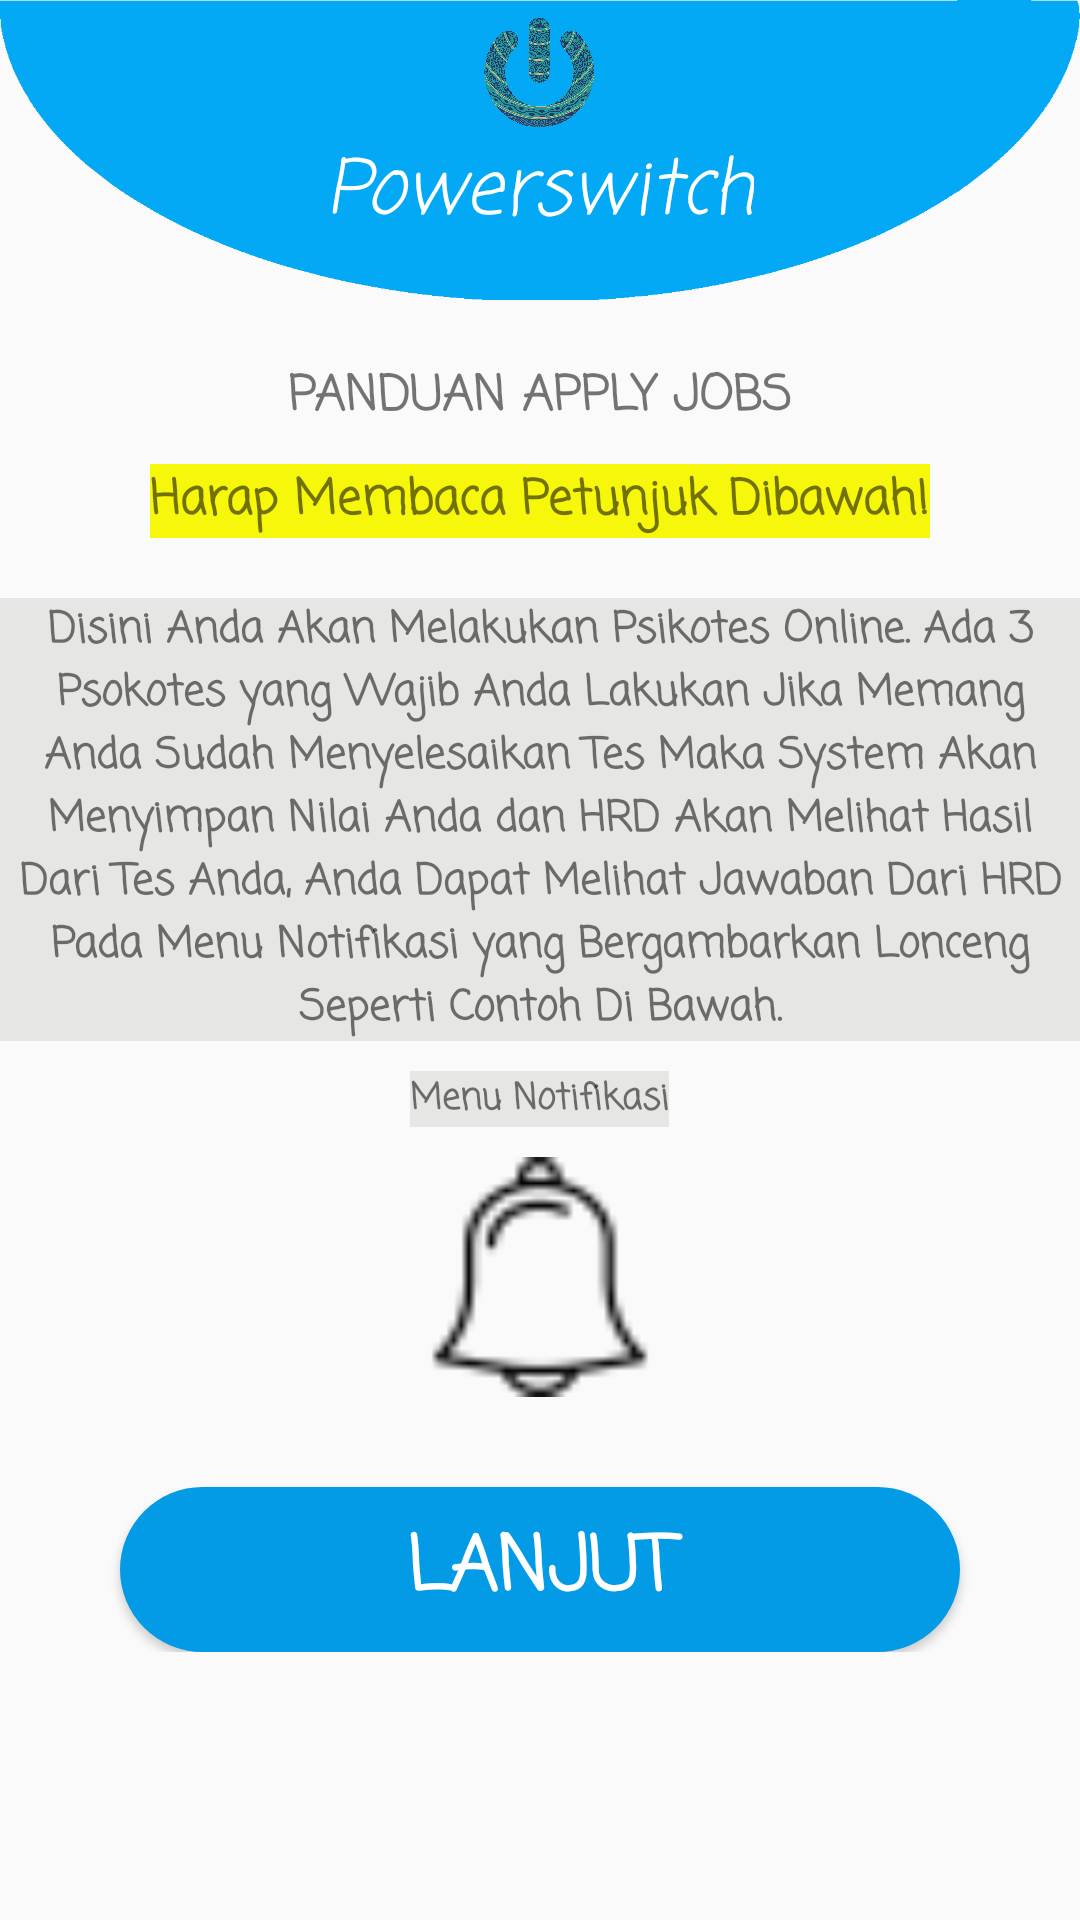

Here is an Android app screen rendered from its layout file. Give the layout XML and the strings, colors and styles it references.
<!-- AndroidManifest.xml: application theme AppThemeLogin -->
<!-- res/layout/activity_next_karir.xml -->
<?xml version="1.0" encoding="utf-8"?>
<RelativeLayout
    xmlns:android="http://schemas.android.com/apk/res/android"
    xmlns:tools="http://schemas.android.com/tools"
    android:layout_width="match_parent"
    android:layout_height="match_parent"
    tools:context=".Activity.Karir.NextKarirActivity">

    <RelativeLayout
        android:id="@+id/bar_top"
        android:layout_width="match_parent"
        android:layout_height="wrap_content">

        <ImageView
            android:layout_width="match_parent"
            android:scaleType="fitXY"
            android:layout_height="100dp"
            android:src="@drawable/elips2"/>

        <LinearLayout
            android:layout_width="match_parent"
            android:layout_height="wrap_content"
            android:layout_marginTop="5dp"
            android:orientation="vertical"
            android:gravity="center_horizontal">

            <ImageView
                android:src="@drawable/logo"
                android:layout_width="40dp"
                android:layout_height="40dp"/>

            <TextView
                android:text="Powerswitch"
                android:textSize="25sp"
                android:gravity="center"
                android:textColor="#ffffff"
                android:fontFamily="casual"
                android:textStyle="italic"
                android:layout_width="wrap_content"
                android:layout_height="wrap_content" />

        </LinearLayout>

    </RelativeLayout>

    <ScrollView
        android:layout_below="@+id/bar_top"
        android:layout_width="match_parent"
        android:layout_height="match_parent"
        android:layout_marginTop="10dp">

        <LinearLayout
            android:layout_width="match_parent"
            android:layout_height="wrap_content"
            android:orientation="vertical">

            <TextView
                android:layout_width="wrap_content"
                android:layout_height="wrap_content"
                android:text="PANDUAN APPLY JOBS"
                android:fontFamily="casual"
                android:textSize="16dp"
                android:textStyle="bold"
                android:layout_gravity="center_horizontal"
                android:layout_marginTop="10dp"/>

            <TextView
                android:layout_width="wrap_content"
                android:layout_height="wrap_content"
                android:text="Harap Membaca Petunjuk Dibawah!"
                android:fontFamily="casual"
                android:background="#F7F70B"
                android:textSize="16dp"
                android:textStyle="bold"
                android:layout_marginTop="10dp"
                android:layout_gravity="center_horizontal"/>

            <TextView
                android:layout_width="wrap_content"
                android:layout_height="wrap_content"
                android:text="Disini Anda Akan Melakukan Psikotes Online.
Ada 3 Psokotes yang Wajib Anda Lakukan Jika Memang Anda Sudah Menyelesaikan Tes Maka System Akan Menyimpan Nilai Anda dan HRD Akan Melihat Hasil Dari Tes Anda, Anda Dapat Melihat Jawaban Dari HRD Pada Menu Notifikasi yang Bergambarkan Lonceng Seperti Contoh Di Bawah."
                android:fontFamily="casual"
                android:textAlignment="center"
                android:paddingLeft="5dp"
                android:paddingRight="5dp"
                android:textStyle="bold"
                android:background="#E6E6E4"
                android:textSize="14dp"
                android:layout_gravity="center_horizontal"
                android:layout_marginTop="20dp"/>

            <TextView
                android:layout_width="wrap_content"
                android:layout_height="wrap_content"
                android:text="Menu Notifikasi"
                android:fontFamily="casual"
                android:background="#E6E6E4"
                android:textSize="12dp"
                android:textStyle="bold"
                android:layout_marginTop="10dp"
                android:layout_gravity="center_horizontal"/>

            <ImageView
                android:layout_width="80dp"
                android:layout_height="80dp"
                android:src="@drawable/alarm"
                android:layout_gravity="center"
                android:layout_marginTop="10dp"/>

            <Button
                android:id="@+id/btn_lanjut"
                android:layout_width="match_parent"
                android:layout_height="wrap_content"
                android:layout_marginTop="30dp"
                android:layout_marginLeft="40dp"
                android:layout_marginRight="40dp"
                android:text="LANJUT"
                android:fontFamily="casual"
                android:textSize="25dp"
                android:textColor="#fff"
                android:textStyle="bold"
                android:onClick="lanjut"
                android:background="@drawable/circle_blue"/>

        </LinearLayout>

    </ScrollView>

</RelativeLayout>
<!-- resources referenced by this layout -->
<resources>
  <!-- drawable alarm: png bitmap (drawable, 808 bytes) -->
  <!-- drawable circle_blue (drawable) -->
  <?xml version="1.0" encoding="utf-8"?>
  <shape xmlns:android="http://schemas.android.com/apk/res/android">
  
      <corners
          android:bottomLeftRadius="30dp"
          android:bottomRightRadius="30dp"
          android:radius="40dp"
          android:topLeftRadius="30dp"
          android:topRightRadius="30dp"/>
      <size
          android:height="55dp"
          android:width="150dp"/>
  
      <solid
          android:color="#039BE5" />
  
  </shape>
  <!-- drawable elips2: png bitmap (drawable, 6153 bytes) -->
  <!-- drawable logo: png bitmap (drawable, 709076 bytes) -->
  <style name="AppThemeLogin" parent="Theme.AppCompat.Light.DarkActionBar">
          <item name="colorPrimary">@color/colorPrimary2</item>
          <item name="colorPrimaryDark">@color/colorPrimary2</item>
          <item name="colorAccent">@color/colorAccent</item>
          <item name="windowActionBar">false</item>
          <item name="windowNoTitle">true</item>
          <item name="android:windowAnimationStyle">@style/CustomActivityAnimation</item>
      </style>
  <color name="colorPrimary2">#039BE5</color>
  <color name="colorAccent">#e1e1e1</color>
  <style name="CustomActivityAnimation" parent="@android:style/Animation.Activity">
          <item name="android:activityOpenEnterAnimation">@anim/slide_in_right</item>
          <item name="android:activityOpenExitAnimation">@anim/slide_out_left</item>
          <item name="android:activityCloseEnterAnimation">@anim/slide_in_left</item>
          <item name="android:activityCloseExitAnimation">@anim/slide_out_right</item>
      </style>
</resources>
